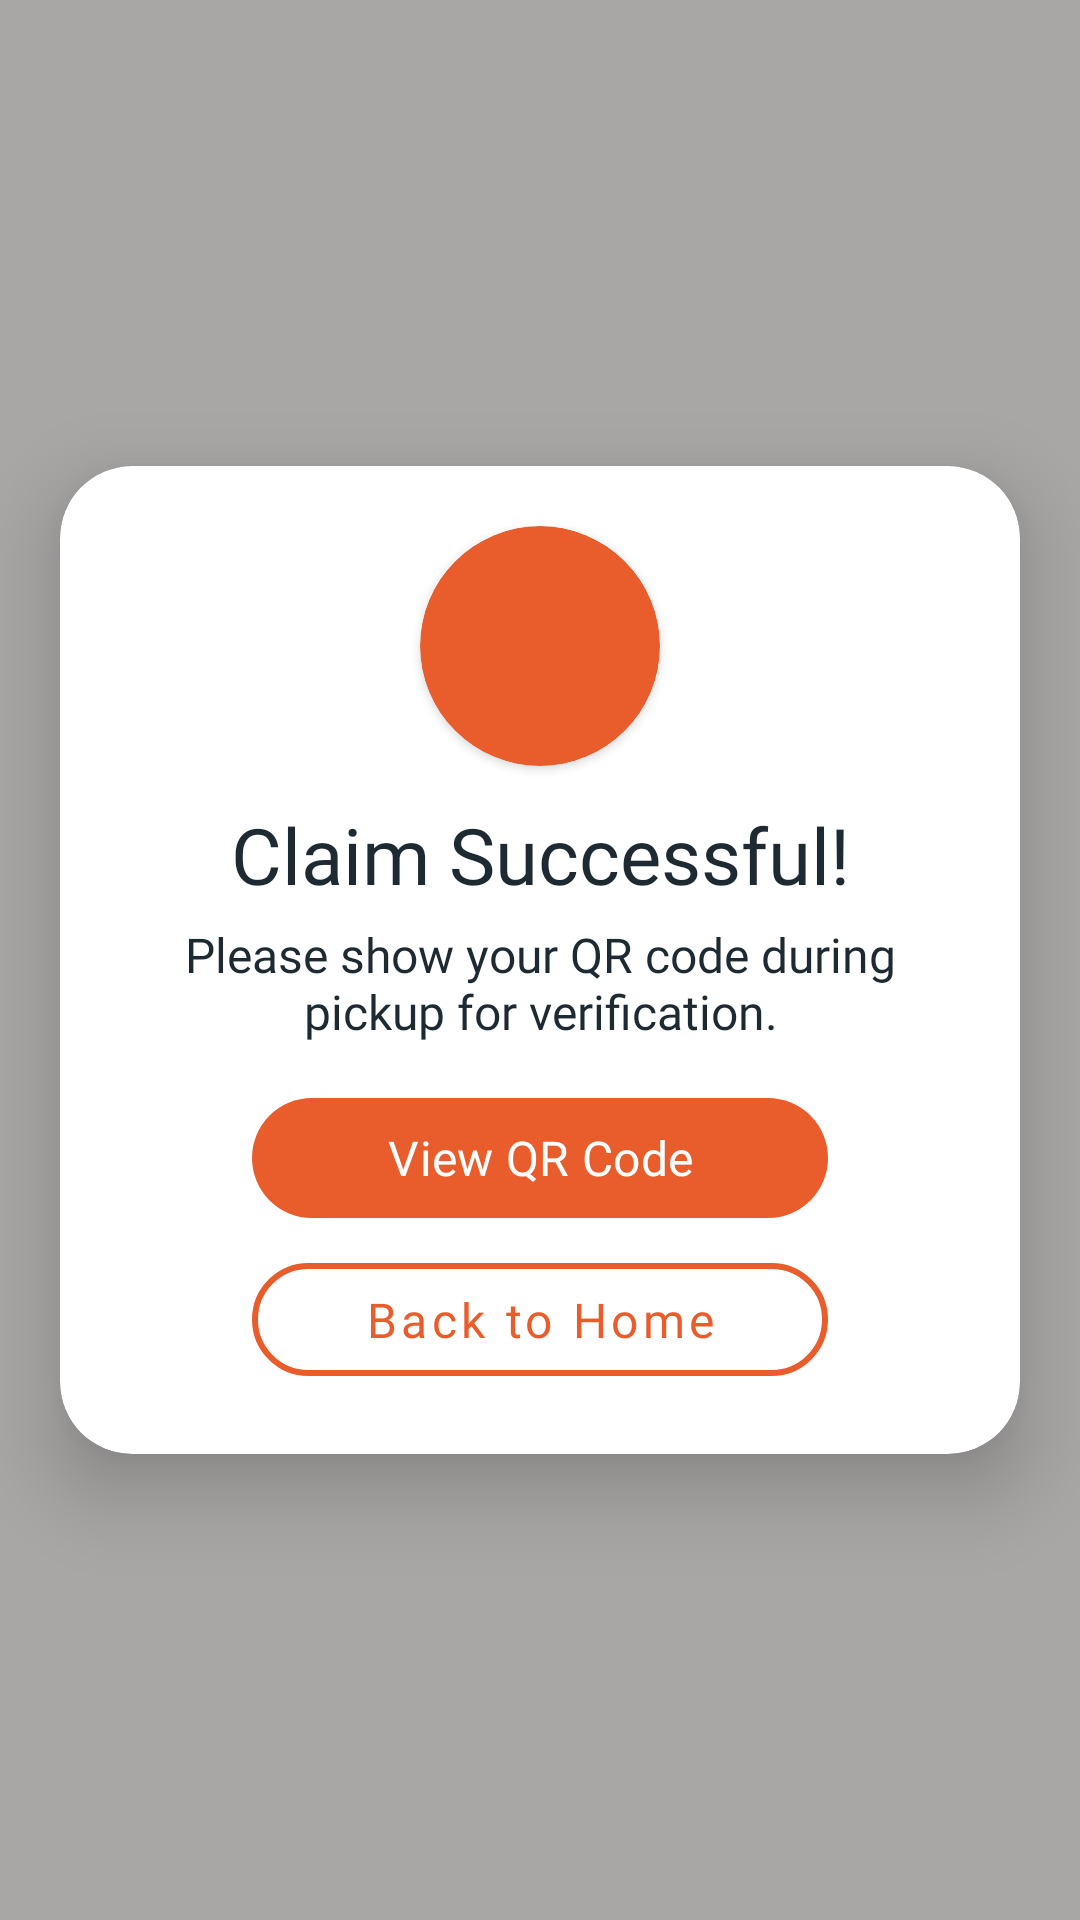

Android layout source for this screen:
<!-- AndroidManifest.xml: application theme Theme.FoodAidMADProject -->
<!-- res/layout/fragment_claim_successful_notify.xml -->
<?xml version="1.0" encoding="utf-8"?>
<androidx.constraintlayout.widget.ConstraintLayout
    xmlns:android="http://schemas.android.com/apk/res/android"
    xmlns:app="http://schemas.android.com/apk/res-auto"
    xmlns:tools="http://schemas.android.com/tools"
    android:id="@+id/notifyBackground"
    android:layout_width="match_parent"
    android:layout_height="match_parent"
    android:background="@color/notify_bg_grey"
    android:clickable="true"
    android:focusable="true"
    tools:context=".HomeFragments.ClaimNotifyFragment">

    <androidx.cardview.widget.CardView
        android:layout_width="320dp"
        android:layout_height="wrap_content"
        android:layout_gravity="center"
        app:cardBackgroundColor="@color/white"
        app:cardCornerRadius="24dp"
        app:cardElevation="16dp"
        app:layout_constraintTop_toTopOf="parent"
        app:layout_constraintStart_toStartOf="parent"
        app:layout_constraintEnd_toEndOf="parent"
        app:layout_constraintBottom_toBottomOf="parent" >

        <androidx.constraintlayout.widget.ConstraintLayout
            android:layout_width="match_parent"
            android:layout_height="wrap_content"
            android:paddingHorizontal="24dp"
            android:paddingVertical="20dp">

            <androidx.cardview.widget.CardView
                android:id="@+id/notifySuccessIcon"
                android:layout_width="80dp"
                android:layout_height="80dp"
                app:cardBackgroundColor="@color/primary_color"
                app:layout_constraintEnd_toEndOf="parent"
                app:layout_constraintStart_toStartOf="parent"
                app:layout_constraintTop_toTopOf="parent"
                app:cardCornerRadius="40dp" >

                <ImageView
                    android:layout_width="match_parent"
                    android:layout_height="match_parent"
                    android:contentDescription="@string/Success"
                    android:padding="17dp"
                    android:src="@drawable/ic_success" />
            </androidx.cardview.widget.CardView>

            <TextView
                android:id="@+id/tvClaimTitle"
                android:layout_width="wrap_content"
                android:layout_height="wrap_content"
                android:layout_marginTop="12dp"
                android:text="@string/Claim_Successful"
                android:textColor="@color/font_primary"
                android:textSize="26sp"
                android:fontFamily="@font/poppins_semi_bold"
                app:layout_constraintEnd_toEndOf="parent"
                app:layout_constraintStart_toStartOf="parent"
                app:layout_constraintTop_toBottomOf="@id/notifySuccessIcon" />

            <TextView
                android:id="@+id/tvClaimGuide"
                android:layout_width="0dp"
                android:layout_height="wrap_content"
                android:layout_marginTop="5dp"
                android:gravity="center"
                android:text="@string/Claim_Guide"
                android:textColor="@color/font_primary"
                android:textSize="16sp"
                android:fontFamily="@font/poppins_regular"
                app:layout_constraintEnd_toEndOf="parent"
                app:layout_constraintStart_toStartOf="parent"
                app:layout_constraintTop_toBottomOf="@id/tvClaimTitle" />

            <com.google.android.material.button.MaterialButton
                android:id="@+id/btnViewQr"
                android:layout_width="0dp"
                android:layout_height="wrap_content"
                android:layout_marginTop="14dp"
                android:layout_marginHorizontal="40dp"
                android:paddingVertical="8dp"
                android:text="@string/View_QR_Code"
                android:textAllCaps="false"
                android:textSize="16sp"
                android:fontFamily="@font/poppins_bold"
                app:backgroundTint="@color/primary_color"
                app:cornerRadius="25dp"
                app:layout_constraintEnd_toEndOf="parent"
                app:layout_constraintStart_toStartOf="parent"
                app:layout_constraintTop_toBottomOf="@id/tvClaimGuide" />

            <com.google.android.material.button.MaterialButton
                android:id="@+id/btnBackToHome"
                style="@style/Widget.MaterialComponents.Button.OutlinedButton"
                android:layout_width="0dp"
                android:layout_height="wrap_content"
                android:layout_marginTop="5dp"
                android:layout_marginHorizontal="40dp"
                android:paddingVertical="8dp"
                android:text="@string/Back_to_Home"
                android:textAllCaps="false"
                android:textColor="@color/primary_color"
                android:textSize="16sp"
                android:fontFamily="@font/poppins_bold"
                app:cornerRadius="25dp"
                app:layout_constraintEnd_toEndOf="parent"
                app:layout_constraintStart_toStartOf="parent"
                app:layout_constraintTop_toBottomOf="@id/btnViewQr"
                app:strokeColor="@color/primary_color"
                app:strokeWidth="2dp" />

        </androidx.constraintlayout.widget.ConstraintLayout>

    </androidx.cardview.widget.CardView>

</androidx.constraintlayout.widget.ConstraintLayout>
<!-- resources referenced by this layout -->
<resources>
  <color name="font_primary">#1E2A31</color>
  <color name="notify_bg_grey">#B5868282</color>
  <color name="primary_color">#E95C2B</color>
  <color name="white">#FFFFFFFF</color>
  <string name="Back_to_Home">Back to Home</string>
  <string name="Claim_Guide">Please show your QR code during pickup for verification.</string>
  <string name="Claim_Successful">Claim Successful!</string>
  <string name="Success">Success</string>
  <string name="View_QR_Code">View QR Code</string>
  <style name="Theme.FoodAidMADProject" parent="Base.Theme.FoodAidMADProject" />
  <style name="Base.Theme.FoodAidMADProject" parent="Theme.Material3.DayNight.NoActionBar">
          
          
          <item name="android:textColor">@color/font_primary</item>
          <item name="android:textColorHint">@color/font_primary</item>
          <item name="android:windowBackground">@color/white</item>
      </style>
</resources>
